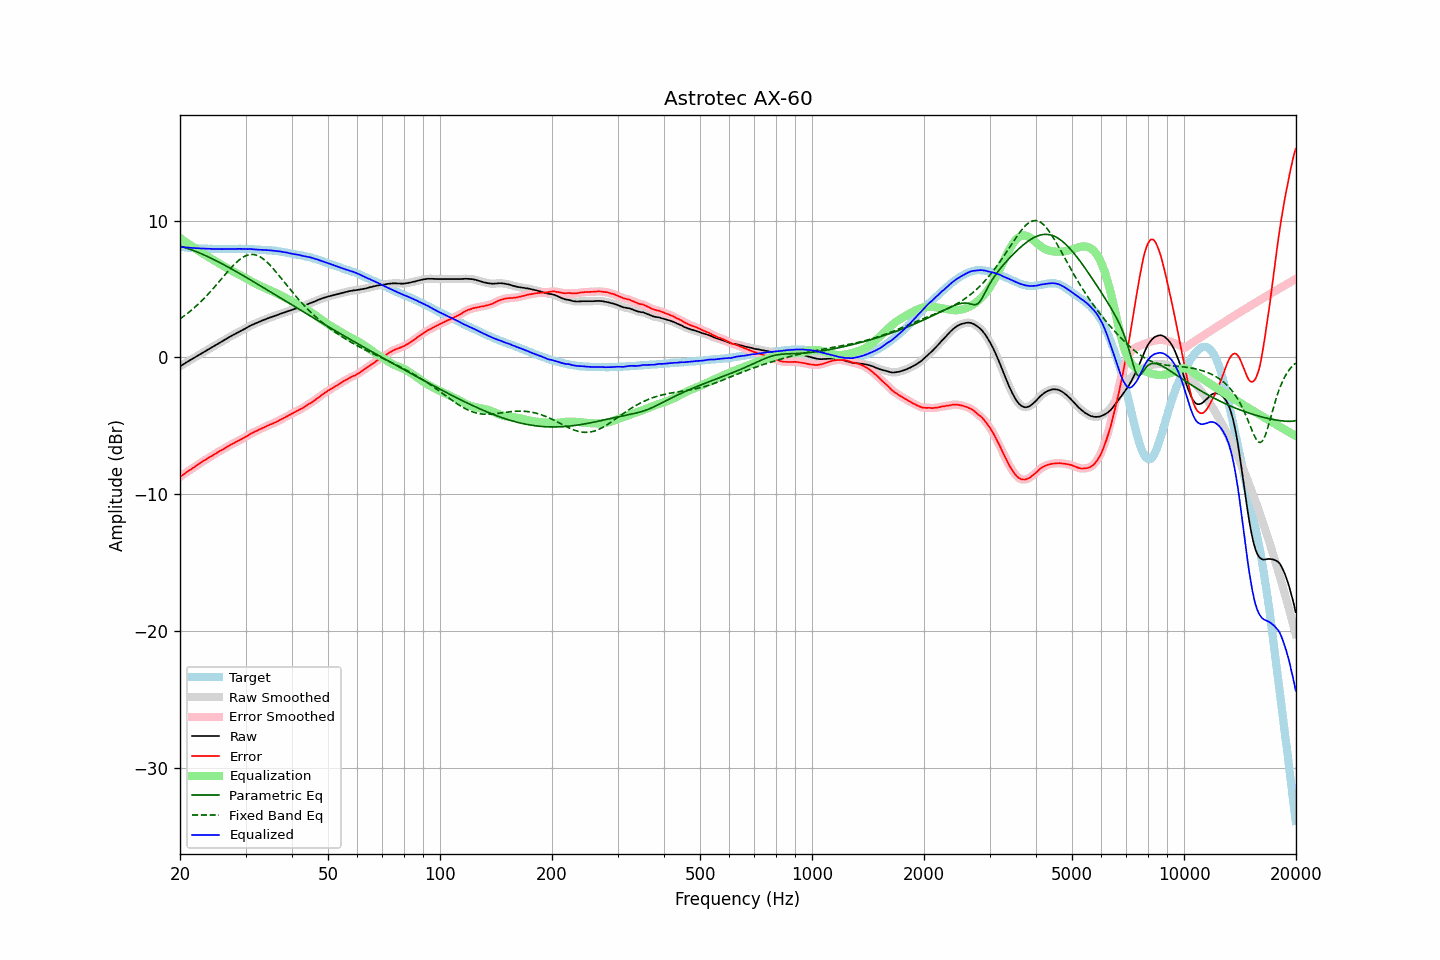

The data file committed next to this chart (first rows):
frequency, raw, error, smoothed, error_smoothed, equalization, parametric_eq, fixed_band_eq, equalized_raw, equalized_smoothed, target
20.00, -0.65, -8.74, -0.65, -8.74, 8.74, 8.15, 2.82, 8.09, 8.09, 8.09
20.20, -0.58, -8.66, -0.58, -8.66, 8.65, 8.11, 2.91, 8.08, 8.08, 8.08
20.40, -0.50, -8.58, -0.50, -8.57, 8.57, 8.08, 2.99, 8.07, 8.07, 8.07
20.61, -0.44, -8.50, -0.43, -8.49, 8.49, 8.04, 3.08, 8.05, 8.06, 8.06
20.81, -0.35, -8.40, -0.36, -8.40, 8.41, 8.00, 3.17, 8.05, 8.05, 8.04
21.02, -0.29, -8.32, -0.29, -8.32, 8.33, 7.96, 3.26, 8.04, 8.04, 8.03
21.23, -0.22, -8.24, -0.21, -8.24, 8.24, 7.92, 3.35, 8.03, 8.03, 8.02
21.44, -0.14, -8.18, -0.15, -8.17, 8.16, 7.88, 3.45, 8.02, 8.02, 8.03
21.66, -0.08, -8.09, -0.08, -8.09, 8.08, 7.84, 3.55, 8.01, 8.01, 8.01
21.87, -0.00, -8.01, -0.00, -8.01, 8.01, 7.79, 3.65, 8.00, 8.00, 8.01
22.09, 0.07, -7.93, 0.07, -7.93, 7.93, 7.75, 3.75, 7.99, 7.99, 7.99
22.31, 0.14, -7.85, 0.14, -7.85, 7.85, 7.70, 3.86, 7.98, 7.98, 7.98
22.54, 0.20, -7.77, 0.20, -7.77, 7.77, 7.65, 3.97, 7.97, 7.98, 7.97
22.76, 0.28, -7.70, 0.27, -7.69, 7.69, 7.60, 4.09, 7.97, 7.97, 7.97
22.99, 0.34, -7.62, 0.34, -7.62, 7.62, 7.55, 4.20, 7.96, 7.96, 7.96
23.22, 0.41, -7.54, 0.41, -7.54, 7.54, 7.50, 4.32, 7.96, 7.96, 7.95
23.45, 0.49, -7.48, 0.48, -7.47, 7.47, 7.44, 4.44, 7.95, 7.95, 7.96
23.69, 0.55, -7.40, 0.56, -7.39, 7.40, 7.39, 4.57, 7.95, 7.95, 7.95
23.92, 0.63, -7.32, 0.62, -7.33, 7.33, 7.34, 4.70, 7.95, 7.95, 7.94
24.16, 0.70, -7.26, 0.69, -7.26, 7.25, 7.28, 4.83, 7.95, 7.95, 7.95
24.40, 0.76, -7.20, 0.76, -7.19, 7.18, 7.22, 4.96, 7.94, 7.94, 7.95
24.65, 0.82, -7.12, 0.83, -7.12, 7.11, 7.16, 5.09, 7.94, 7.94, 7.94
24.89, 0.90, -7.04, 0.89, -7.04, 7.04, 7.11, 5.23, 7.94, 7.94, 7.94
25.14, 0.97, -6.97, 0.97, -6.97, 6.97, 7.05, 5.36, 7.94, 7.94, 7.93
25.39, 1.04, -6.90, 1.03, -6.90, 6.90, 6.99, 5.50, 7.94, 7.94, 7.93
25.65, 1.10, -6.83, 1.10, -6.83, 6.83, 6.93, 5.64, 7.94, 7.93, 7.93
25.91, 1.16, -6.77, 1.17, -6.77, 6.76, 6.86, 5.78, 7.93, 7.93, 7.93
26.16, 1.24, -6.71, 1.23, -6.70, 6.69, 6.80, 5.92, 7.93, 7.93, 7.94
26.43, 1.30, -6.63, 1.30, -6.63, 6.62, 6.74, 6.06, 7.93, 7.93, 7.93
26.69, 1.37, -6.56, 1.38, -6.56, 6.56, 6.67, 6.19, 7.93, 7.93, 7.93
26.96, 1.44, -6.49, 1.44, -6.49, 6.49, 6.61, 6.33, 7.93, 7.93, 7.93
27.23, 1.51, -6.42, 1.51, -6.42, 6.42, 6.55, 6.46, 7.94, 7.94, 7.93
27.50, 1.57, -6.36, 1.58, -6.35, 6.36, 6.48, 6.59, 7.93, 7.94, 7.93
27.77, 1.65, -6.30, 1.64, -6.29, 6.29, 6.41, 6.71, 7.94, 7.94, 7.94
28.05, 1.70, -6.23, 1.70, -6.23, 6.23, 6.35, 6.83, 7.94, 7.94, 7.93
28.33, 1.77, -6.18, 1.77, -6.17, 6.17, 6.28, 6.95, 7.94, 7.94, 7.94
28.62, 1.83, -6.11, 1.83, -6.11, 6.11, 6.21, 7.05, 7.95, 7.94, 7.94
28.90, 1.89, -6.06, 1.89, -6.05, 6.05, 6.15, 7.15, 7.95, 7.95, 7.95
29.19, 1.95, -6.00, 1.95, -5.99, 5.99, 6.08, 7.24, 7.94, 7.94, 7.95
29.48, 2.02, -5.93, 2.02, -5.93, 5.92, 6.01, 7.32, 7.94, 7.94, 7.94
29.78, 2.07, -5.87, 2.08, -5.86, 5.86, 5.94, 7.39, 7.93, 7.93, 7.94
30.08, 2.14, -5.80, 2.14, -5.79, 5.79, 5.87, 7.44, 7.93, 7.93, 7.94
30.38, 2.20, -5.72, 2.21, -5.72, 5.72, 5.80, 7.48, 7.93, 7.93, 7.92
30.68, 2.27, -5.65, 2.28, -5.65, 5.66, 5.73, 7.52, 7.93, 7.93, 7.92
30.99, 2.34, -5.58, 2.34, -5.58, 5.59, 5.66, 7.53, 7.93, 7.93, 7.92
31.30, 2.39, -5.53, 2.40, -5.52, 5.53, 5.59, 7.54, 7.92, 7.92, 7.92
31.61, 2.44, -5.47, 2.45, -5.46, 5.46, 5.52, 7.52, 7.91, 7.91, 7.91
31.93, 2.49, -5.40, 2.49, -5.41, 5.40, 5.45, 7.50, 7.90, 7.90, 7.89
32.24, 2.55, -5.36, 2.54, -5.35, 5.35, 5.38, 7.46, 7.89, 7.89, 7.90
32.57, 2.59, -5.29, 2.59, -5.29, 5.29, 5.31, 7.41, 7.88, 7.88, 7.88
32.89, 2.65, -5.24, 2.65, -5.23, 5.23, 5.24, 7.35, 7.88, 7.88, 7.88
33.22, 2.69, -5.18, 2.69, -5.18, 5.18, 5.17, 7.27, 7.87, 7.87, 7.87
33.55, 2.75, -5.13, 2.74, -5.12, 5.12, 5.10, 7.19, 7.87, 7.87, 7.87
33.89, 2.78, -5.08, 2.79, -5.07, 5.07, 5.03, 7.09, 7.85, 7.86, 7.86
34.23, 2.83, -5.01, 2.83, -5.01, 5.02, 4.96, 6.99, 7.85, 7.85, 7.84
34.57, 2.87, -4.97, 2.88, -4.96, 4.97, 4.89, 6.87, 7.84, 7.84, 7.84
34.92, 2.92, -4.90, 2.92, -4.91, 4.91, 4.81, 6.75, 7.84, 7.84, 7.82
35.27, 2.96, -4.88, 2.96, -4.86, 4.86, 4.74, 6.63, 7.83, 7.83, 7.84
35.62, 3.00, -4.81, 3.01, -4.81, 4.81, 4.67, 6.49, 7.81, 7.81, 7.81
35.97, 3.05, -4.77, 3.04, -4.76, 4.75, 4.60, 6.36, 7.80, 7.80, 7.81
... 635 more rows
